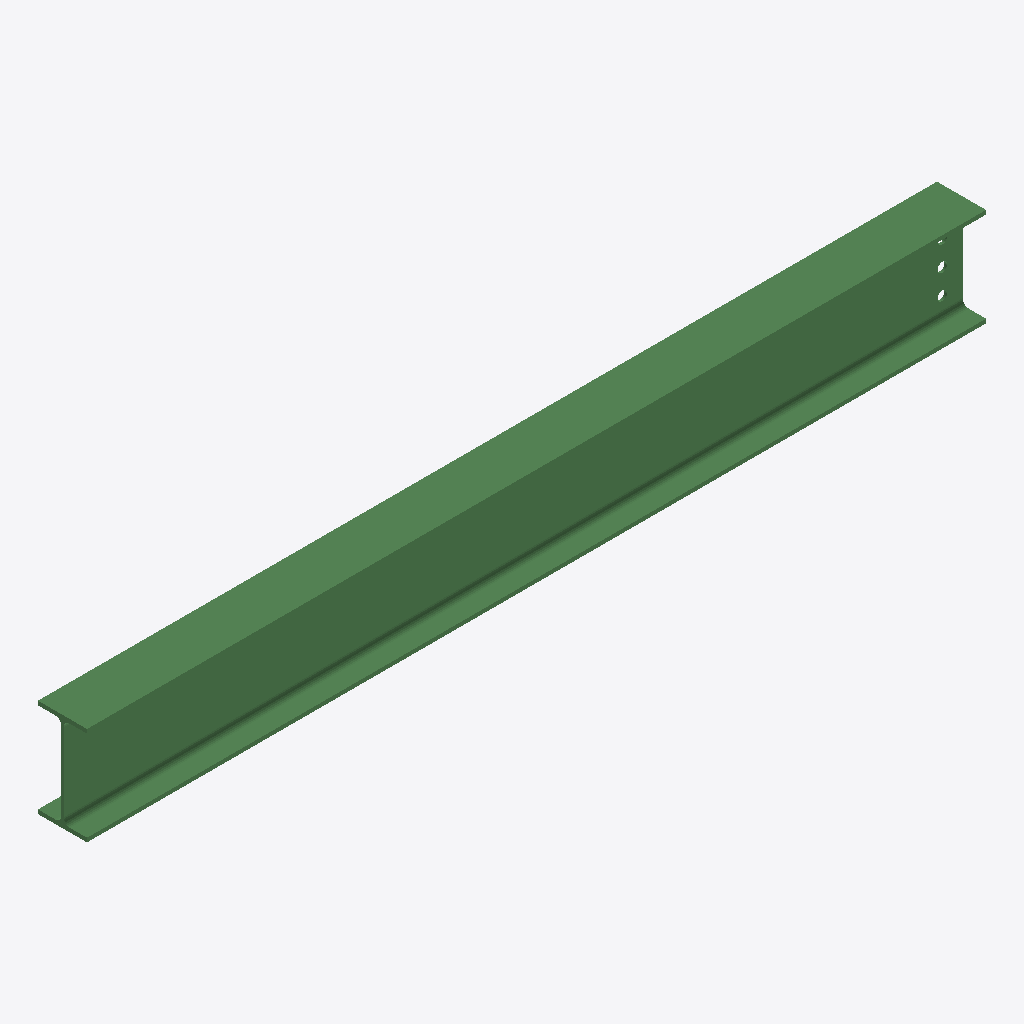
Isometric view of an IFC building model (IFC-SPF (STEP), schema IFC2X3, length unit millimetre), seen from the south-west, elements coloured by IFC class: 1 beam (green).
Extent 2.2 m × 0.1 m × 0.2 m (x, y, z). Storeys (1): Undefined at 0.00 m. Elements (1): 1 IfcBeam.

HEADER;
FILE_DESCRIPTION(('ViewDefinition[AISC_Steel_Detailing]','Option [BaseQuantities:Off]','Option [GridExport:On]','Option [Assemblies:Off]','Option [Bolts:On]','Option [Rebars:On]','Option [PourObjects:Off]','Option [Welds:On]','Option [SurfaceTreatments:On]','Option [LocationBy:0]','Option [ViewColors:Off]','Option [SectionedSpine:Off]','[2 more]'),'2;1');
FILE_NAME('b_1236_Qty_1.ifc','2026-05-16T11:53:15',('GIOVANNIPC\\gcorrea'),('Structural Designer'),'IFC Database version: Work','Tekla Structures 2020 Service Pack 5, IFC Export','');
FILE_SCHEMA(('IFC2X3'));
ENDSEC;
DATA;
#37=IFCPROJECT('2G7ZFDNE16yBDU14FA92Me',#5,'Proyecto',$,$,$,$,(#11),#36);
#39=IFCSITE('2xvEzEinjBTea80yOTcujY',#5,'Obra',$,$,#38,$,$,.ELEMENT.,$,$,$,$,$);
#41=IFCBUILDING('3xTxr3$sb0wfdzlzWphfnr',#5,'Undefined',$,$,#40,$,$,.ELEMENT.,$,$,$);
#43=IFCBUILDINGSTOREY('29hdEUCErFze9E_VIAceOd',#5,'Undefined',$,$,#42,$,$,.ELEMENT.,0.0);
#64=IFCBEAM('2xDvSV$gL5NODLRk1mV5lr',#44,'BEAM','IPE240','IPE240',#47,#63,'IDbb37971f-fea5-455d-8355-6ee0707c5bf5');
ENDSEC;
